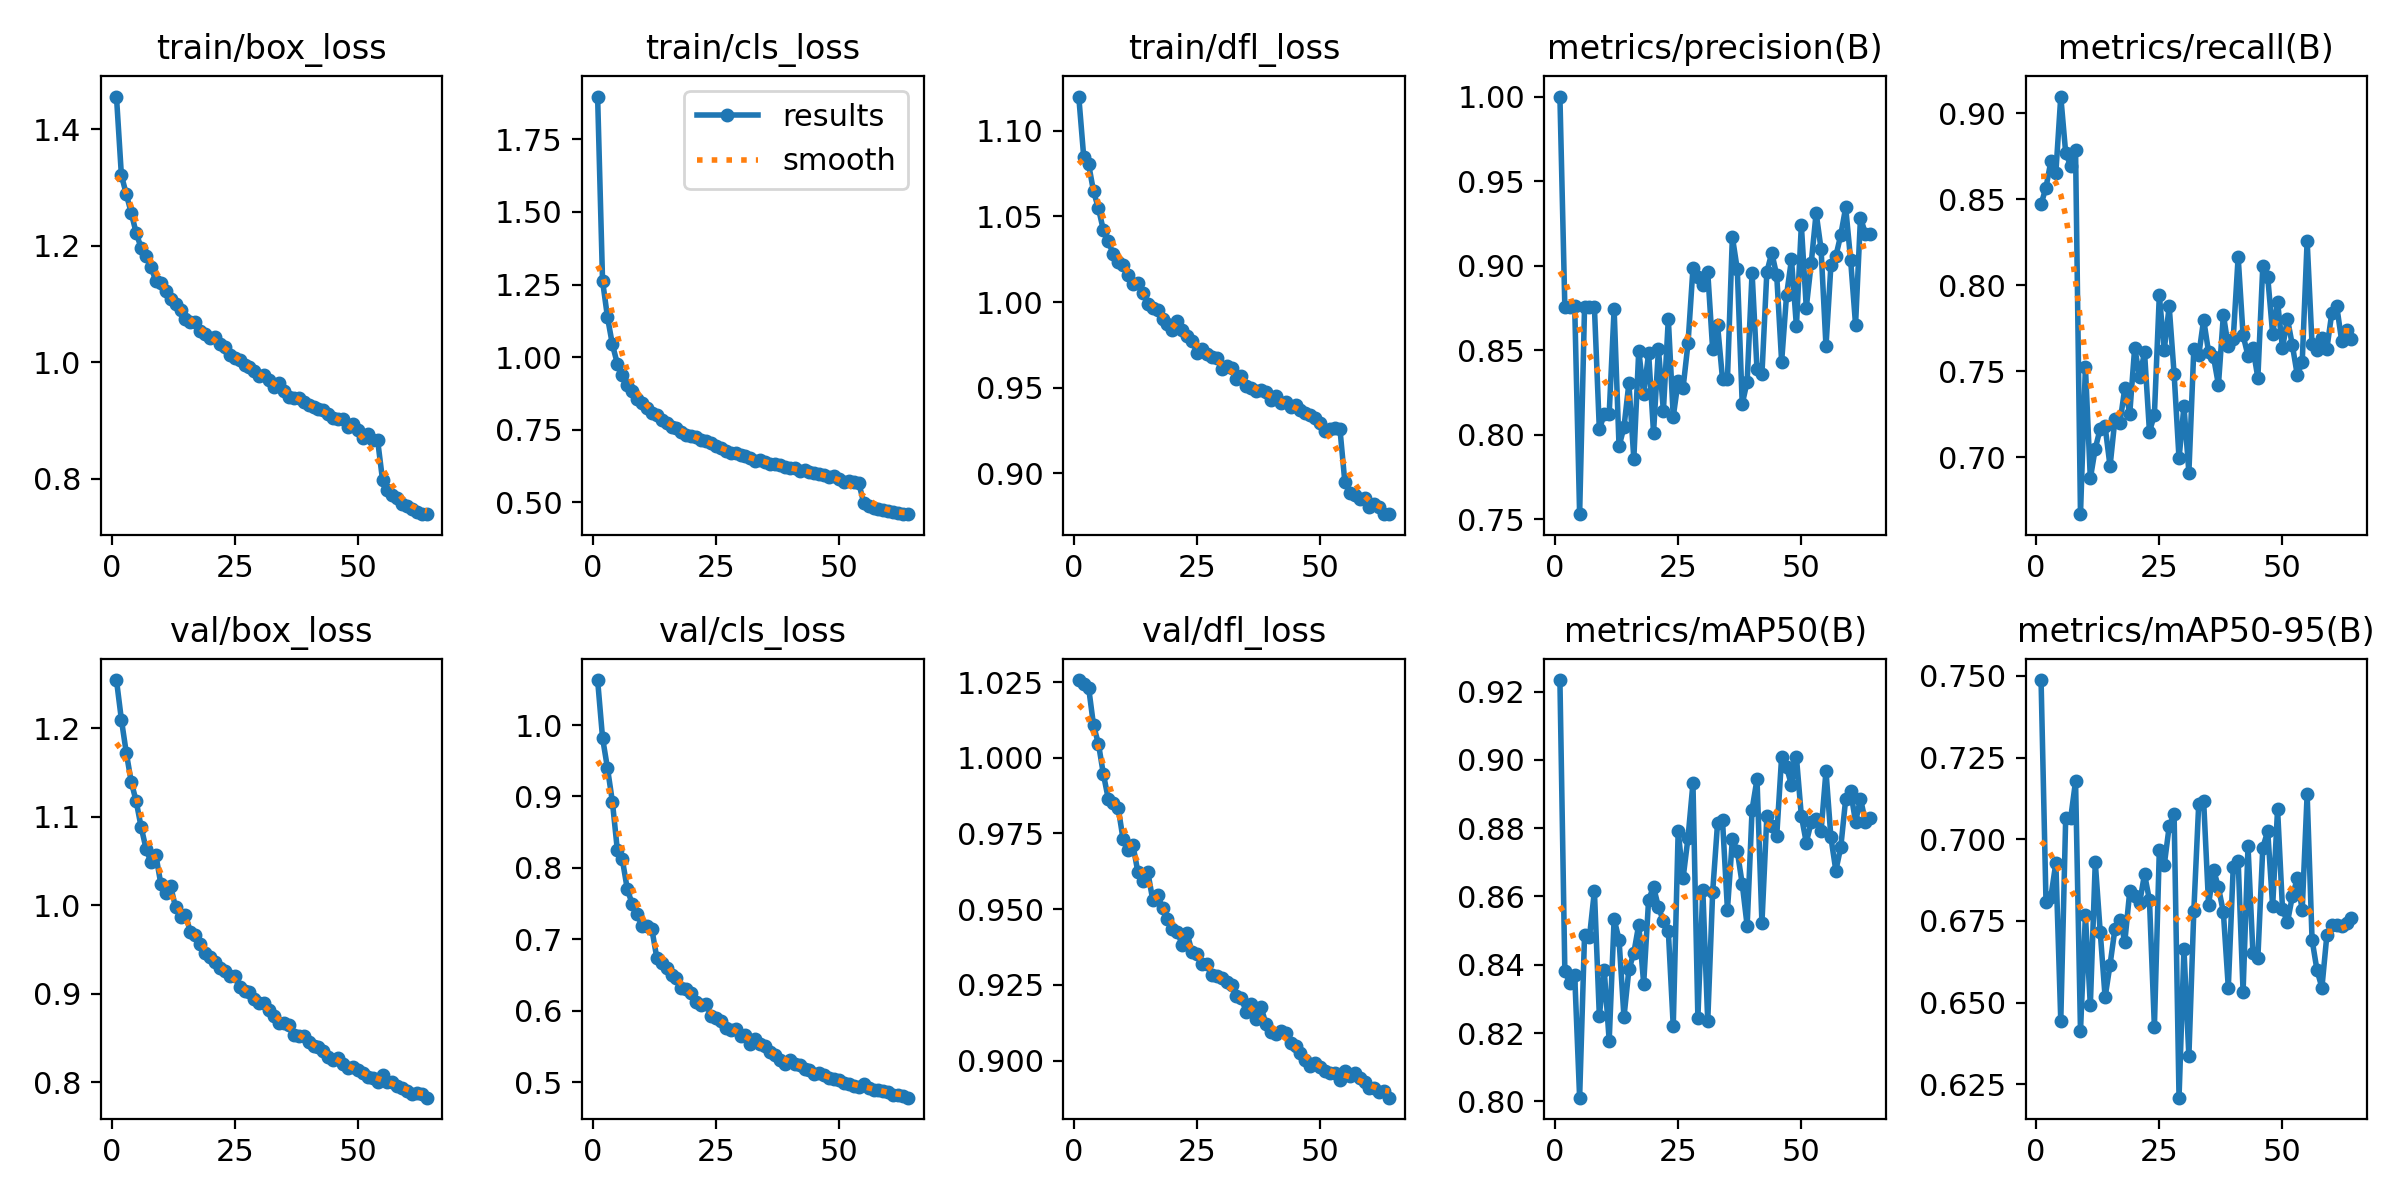

The file beside this chart, header and first rows:
epoch, time, train/box_loss, train/cls_loss, train/dfl_loss, metrics/precision(B), metrics/recall(B), metrics/mAP50(B), metrics/mAP50-95(B), val/box_loss, val/cls_loss, val/dfl_loss, lr/pg0, lr/pg1, lr/pg2
1, 94.99, 1.456, 1.898, 1.12, 1, 0.847, 0.9234, 0.7488, 1.255, 1.063, 1.026, 0.0002773, 0.0002773, 0.0002773
2, 196.3, 1.321, 1.263, 1.085, 0.8756, 0.8567, 0.8382, 0.6809, 1.21, 0.9821, 1.024, 0.0005464, 0.0005464, 0.0005464
3, 298.2, 1.288, 1.138, 1.08, 0.8758, 0.8721, 0.8347, 0.6825, 1.172, 0.9398, 1.023, 0.0008069, 0.0008069, 0.0008069
4, 396.4, 1.256, 1.043, 1.065, 0.8761, 0.8652, 0.837, 0.6927, 1.139, 0.8927, 1.011, 0.0007943, 0.0007943, 0.0007943
5, 497.8, 1.222, 0.9776, 1.055, 0.7531, 0.9096, 0.8011, 0.6445, 1.117, 0.8253, 1.005, 0.0007815, 0.0007815, 0.0007815
6, 594.5, 1.196, 0.9374, 1.042, 0.8755, 0.8767, 0.8487, 0.7066, 1.089, 0.8126, 0.9946, 0.0007686, 0.0007686, 0.0007686
7, 695.5, 1.183, 0.9023, 1.035, 0.8758, 0.8694, 0.8482, 0.7064, 1.064, 0.7712, 0.9863, 0.0007557, 0.0007557, 0.0007557
8, 794, 1.164, 0.8835, 1.028, 0.8755, 0.8782, 0.8616, 0.7178, 1.048, 0.7496, 0.9851, 0.0007428, 0.0007428, 0.0007428
9, 896.1, 1.139, 0.8547, 1.023, 0.8033, 0.6669, 0.8251, 0.6413, 1.057, 0.7362, 0.9835, 0.0007299, 0.0007299, 0.0007299
10, 981.5, 1.136, 0.841, 1.021, 0.8122, 0.7525, 0.8384, 0.6768, 1.024, 0.7184, 0.973, 0.000717, 0.000717, 0.000717
11, 1094, 1.122, 0.8237, 1.016, 0.8124, 0.6876, 0.8177, 0.6492, 1.013, 0.7181, 0.9696, 0.0007041, 0.0007041, 0.0007041
12, 1189, 1.109, 0.8068, 1.01, 0.8743, 0.705, 0.8534, 0.693, 1.021, 0.7146, 0.9711, 0.0006913, 0.0006913, 0.0006913
13, 1293, 1.101, 0.8003, 1.011, 0.7932, 0.7165, 0.8474, 0.6717, 0.9975, 0.6746, 0.9622, 0.0006784, 0.0006784, 0.0006784
14, 1401, 1.089, 0.7833, 1.005, 0.8045, 0.7179, 0.8247, 0.6516, 0.9864, 0.667, 0.9593, 0.0006655, 0.0006655, 0.0006655
15, 1518, 1.075, 0.772, 0.9991, 0.8305, 0.6947, 0.8386, 0.6616, 0.9895, 0.6596, 0.9624, 0.0006526, 0.0006526, 0.0006526
16, 1628, 1.07, 0.7601, 0.9964, 0.7858, 0.7223, 0.8434, 0.6726, 0.9695, 0.6494, 0.9532, 0.0006397, 0.0006397, 0.0006397
17, 1748, 1.069, 0.7563, 0.9953, 0.8499, 0.7197, 0.8518, 0.6754, 0.9667, 0.6459, 0.9548, 0.0006268, 0.0006268, 0.0006268
18, 1871, 1.054, 0.7407, 0.9901, 0.824, 0.7403, 0.8345, 0.6687, 0.9562, 0.6314, 0.9503, 0.0006139, 0.0006139, 0.0006139
19, 1988, 1.048, 0.7327, 0.9873, 0.8484, 0.7253, 0.859, 0.6841, 0.946, 0.6306, 0.9466, 0.0006011, 0.0006011, 0.0006011
20, 2094, 1.041, 0.7279, 0.9834, 0.8013, 0.7637, 0.8628, 0.6828, 0.9409, 0.6251, 0.9435, 0.0005882, 0.0005882, 0.0005882
21, 2196, 1.044, 0.7265, 0.9892, 0.8507, 0.7468, 0.8569, 0.6805, 0.9362, 0.6128, 0.9426, 0.0005753, 0.0005753, 0.0005753
22, 2298, 1.032, 0.7145, 0.9834, 0.8142, 0.7609, 0.8528, 0.6894, 0.9292, 0.6077, 0.9382, 0.0005624, 0.0005624, 0.0005624
23, 2401, 1.026, 0.7124, 0.9803, 0.8686, 0.7147, 0.85, 0.6813, 0.9261, 0.6096, 0.942, 0.0005495, 0.0005495, 0.0005495
24, 2508, 1.013, 0.703, 0.9773, 0.8107, 0.7247, 0.822, 0.6425, 0.9205, 0.5932, 0.9357, 0.0005366, 0.0005366, 0.0005366
25, 2609, 1.008, 0.6937, 0.9702, 0.8318, 0.7941, 0.8791, 0.6966, 0.9201, 0.5903, 0.935, 0.0005237, 0.0005237, 0.0005237
26, 2717, 1.005, 0.687, 0.9728, 0.8279, 0.7623, 0.8654, 0.6921, 0.9072, 0.5853, 0.9319, 0.0005109, 0.0005109, 0.0005109
27, 2824, 0.996, 0.6753, 0.9699, 0.8541, 0.7878, 0.8772, 0.7039, 0.9027, 0.5764, 0.9317, 0.000498, 0.000498, 0.000498
28, 2924, 0.9919, 0.6683, 0.968, 0.8984, 0.7485, 0.8931, 0.7077, 0.9021, 0.5737, 0.9281, 0.0004851, 0.0004851, 0.0004851
29, 3026, 0.9857, 0.6702, 0.9676, 0.8931, 0.6993, 0.8245, 0.6209, 0.8937, 0.5738, 0.928, 0.0004722, 0.0004722, 0.0004722
30, 3132, 0.9769, 0.6613, 0.9611, 0.8886, 0.7296, 0.862, 0.6663, 0.8894, 0.5643, 0.9273, 0.0004593, 0.0004593, 0.0004593
31, 3234, 0.9783, 0.6605, 0.9626, 0.8963, 0.6911, 0.8235, 0.6336, 0.8899, 0.5657, 0.9258, 0.0004464, 0.0004464, 0.0004464
32, 3347, 0.9699, 0.6542, 0.9613, 0.8506, 0.7627, 0.8613, 0.678, 0.8816, 0.5539, 0.925, 0.0004335, 0.0004335, 0.0004335
33, 3450, 0.957, 0.6412, 0.9552, 0.8647, 0.7593, 0.8816, 0.7109, 0.8751, 0.561, 0.9212, 0.0004207, 0.0004207, 0.0004207
34, 3558, 0.9636, 0.6468, 0.9567, 0.833, 0.78, 0.8823, 0.7116, 0.8672, 0.5537, 0.9205, 0.0004078, 0.0004078, 0.0004078
35, 3684, 0.9506, 0.6401, 0.9509, 0.8328, 0.761, 0.8561, 0.68, 0.8672, 0.5513, 0.9161, 0.0003949, 0.0003949, 0.0003949
36, 3797, 0.9404, 0.632, 0.9499, 0.917, 0.7583, 0.8768, 0.6907, 0.8641, 0.5424, 0.9188, 0.000382, 0.000382, 0.000382
37, 3904, 0.939, 0.6307, 0.9478, 0.8978, 0.742, 0.8733, 0.6853, 0.8528, 0.538, 0.9137, 0.0003691, 0.0003691, 0.0003691
38, 4008, 0.9388, 0.6273, 0.9485, 0.8182, 0.7827, 0.8637, 0.6777, 0.8521, 0.5313, 0.9176, 0.0003562, 0.0003562, 0.0003562
39, 4113, 0.9317, 0.6203, 0.9477, 0.8315, 0.7643, 0.8514, 0.6546, 0.8521, 0.526, 0.912, 0.0003434, 0.0003434, 0.0003434
40, 4219, 0.9262, 0.6176, 0.9427, 0.8958, 0.7687, 0.8855, 0.6914, 0.8458, 0.5317, 0.9093, 0.0003305, 0.0003305, 0.0003305
41, 4323, 0.9226, 0.6164, 0.9454, 0.8386, 0.8164, 0.8943, 0.6934, 0.8406, 0.5258, 0.9087, 0.0003176, 0.0003176, 0.0003176
42, 4421, 0.9199, 0.6088, 0.9412, 0.8358, 0.7708, 0.8522, 0.6533, 0.8399, 0.5238, 0.9097, 0.0003047, 0.0003047, 0.0003047
43, 4529, 0.9188, 0.612, 0.9414, 0.8964, 0.7589, 0.8836, 0.6979, 0.8354, 0.5182, 0.909, 0.0002918, 0.0002918, 0.0002918
44, 4632, 0.912, 0.6026, 0.9389, 0.9076, 0.7634, 0.8806, 0.6652, 0.8287, 0.5167, 0.9059, 0.0002789, 0.0002789, 0.0002789
45, 4731, 0.9046, 0.5991, 0.9402, 0.8943, 0.7461, 0.8777, 0.6637, 0.8247, 0.5115, 0.9048, 0.000266, 0.000266, 0.000266
46, 4841, 0.9034, 0.5968, 0.9372, 0.8433, 0.811, 0.901, 0.6975, 0.8273, 0.5135, 0.9024, 0.0002532, 0.0002532, 0.0002532
47, 4939, 0.9024, 0.5955, 0.9353, 0.8827, 0.8047, 0.8978, 0.7025, 0.8205, 0.5095, 0.9002, 0.0002403, 0.0002403, 0.0002403
48, 5037, 0.8891, 0.5876, 0.9344, 0.9038, 0.7718, 0.8927, 0.6795, 0.816, 0.5058, 0.8983, 0.0002274, 0.0002274, 0.0002274
49, 5141, 0.8934, 0.5907, 0.9324, 0.8641, 0.7903, 0.9008, 0.7092, 0.8172, 0.505, 0.8991, 0.0002145, 0.0002145, 0.0002145
50, 5244, 0.8841, 0.5815, 0.9294, 0.924, 0.7633, 0.8836, 0.6787, 0.8133, 0.5025, 0.898, 0.0002016, 0.0002016, 0.0002016
51, 5347, 0.8697, 0.5708, 0.9244, 0.8753, 0.7804, 0.8758, 0.6746, 0.8099, 0.4985, 0.8965, 0.0001887, 0.0001887, 0.0001887
52, 5446, 0.8763, 0.5742, 0.9259, 0.9014, 0.7651, 0.8818, 0.6826, 0.8053, 0.4978, 0.8957, 0.0001758, 0.0001758, 0.0001758
53, 5557, 0.8673, 0.5691, 0.9266, 0.9312, 0.7477, 0.8826, 0.688, 0.8041, 0.4953, 0.8959, 0.000163, 0.000163, 0.000163
54, 5672, 0.8663, 0.5665, 0.9261, 0.9099, 0.7552, 0.8791, 0.6783, 0.8006, 0.4937, 0.8934, 0.0001501, 0.0001501, 0.0001501
55, 5782, 0.7981, 0.4987, 0.895, 0.8523, 0.8258, 0.8967, 0.7139, 0.8085, 0.4976, 0.8965, 0.0001372, 0.0001372, 0.0001372
56, 5882, 0.78, 0.4868, 0.8884, 0.9002, 0.7655, 0.8773, 0.6693, 0.8002, 0.4918, 0.8948, 0.0001243, 0.0001243, 0.0001243
57, 5983, 0.7726, 0.4807, 0.8876, 0.9056, 0.7626, 0.8676, 0.66, 0.8004, 0.4886, 0.896, 0.0001114, 0.0001114, 0.0001114
58, 6079, 0.7674, 0.4774, 0.885, 0.9182, 0.7695, 0.8744, 0.6546, 0.7958, 0.4889, 0.8943, 9.85283e-05, 9.85283e-05, 9.85283e-05
59, 6173, 0.7576, 0.4732, 0.8858, 0.9345, 0.763, 0.8885, 0.6706, 0.7932, 0.4884, 0.8929, 8.56428e-05, 8.56428e-05, 8.56428e-05
60, 6268, 0.7536, 0.4692, 0.8802, 0.9035, 0.7836, 0.8909, 0.6737, 0.7901, 0.4864, 0.8909, 7.27573e-05, 7.27573e-05, 7.27573e-05
... 4 more rows
